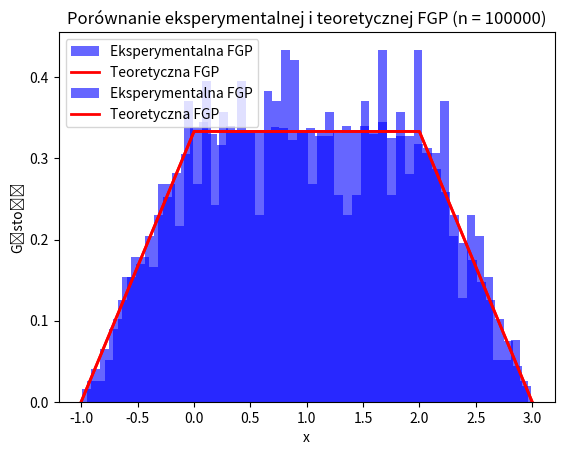

Write Python code to recreate this figure.
import numpy as np
import matplotlib.pyplot as plt

def trapez(x):
    if -1 <= x < 0:
        return (1/3) * (x + 1)
    elif 0 <= x < 2:
        return 1/3
    elif 2 <= x <= 3:
        return (1/3) * (3 - x)
    else:
        return 0


def generate_trapezoidal_random_numbers(n):
    samples = []

    while len(samples) < n:
        x = np.random.uniform(-1, 3)
        y = np.random.uniform(0, 1/3)
        if y < trapez(x):
            samples.append(x)

    return np.array(samples)

def plot_histogram_and_fgp(samples, num_bins=50):
    # Rysowanie histogramu eksperymentalnej funkcji gęstości prawdopodobieństwa (FGP)
    plt.hist(samples, bins=num_bins, density=True, alpha=0.6, color='b', label='Eksperymentalna FGP')

    # Generowanie punktów do wykresu teoretycznej FGP
    x = np.linspace(-1, 3, 1000)
    y = np.array([trapez(xi) for xi in x])
    
    # Rysowanie teoretycznej funkcji gęstości prawdopodobieństwa (FGP)
    plt.plot(x, y, 'r-', lw=2, label='Teoretyczna FGP')

    plt.xlabel('x')
    plt.ylabel('Gęstość')
    
    plt.title(f'Porównanie eksperymentalnej i teoretycznej FGP (n = {len(samples)})')
    
    plt.legend()
    plt.show()

sample_sizes = [10**3, 10**5]
for size in sample_sizes:
    samples = generate_trapezoidal_random_numbers(size)
    plot_histogram_and_fgp(samples)